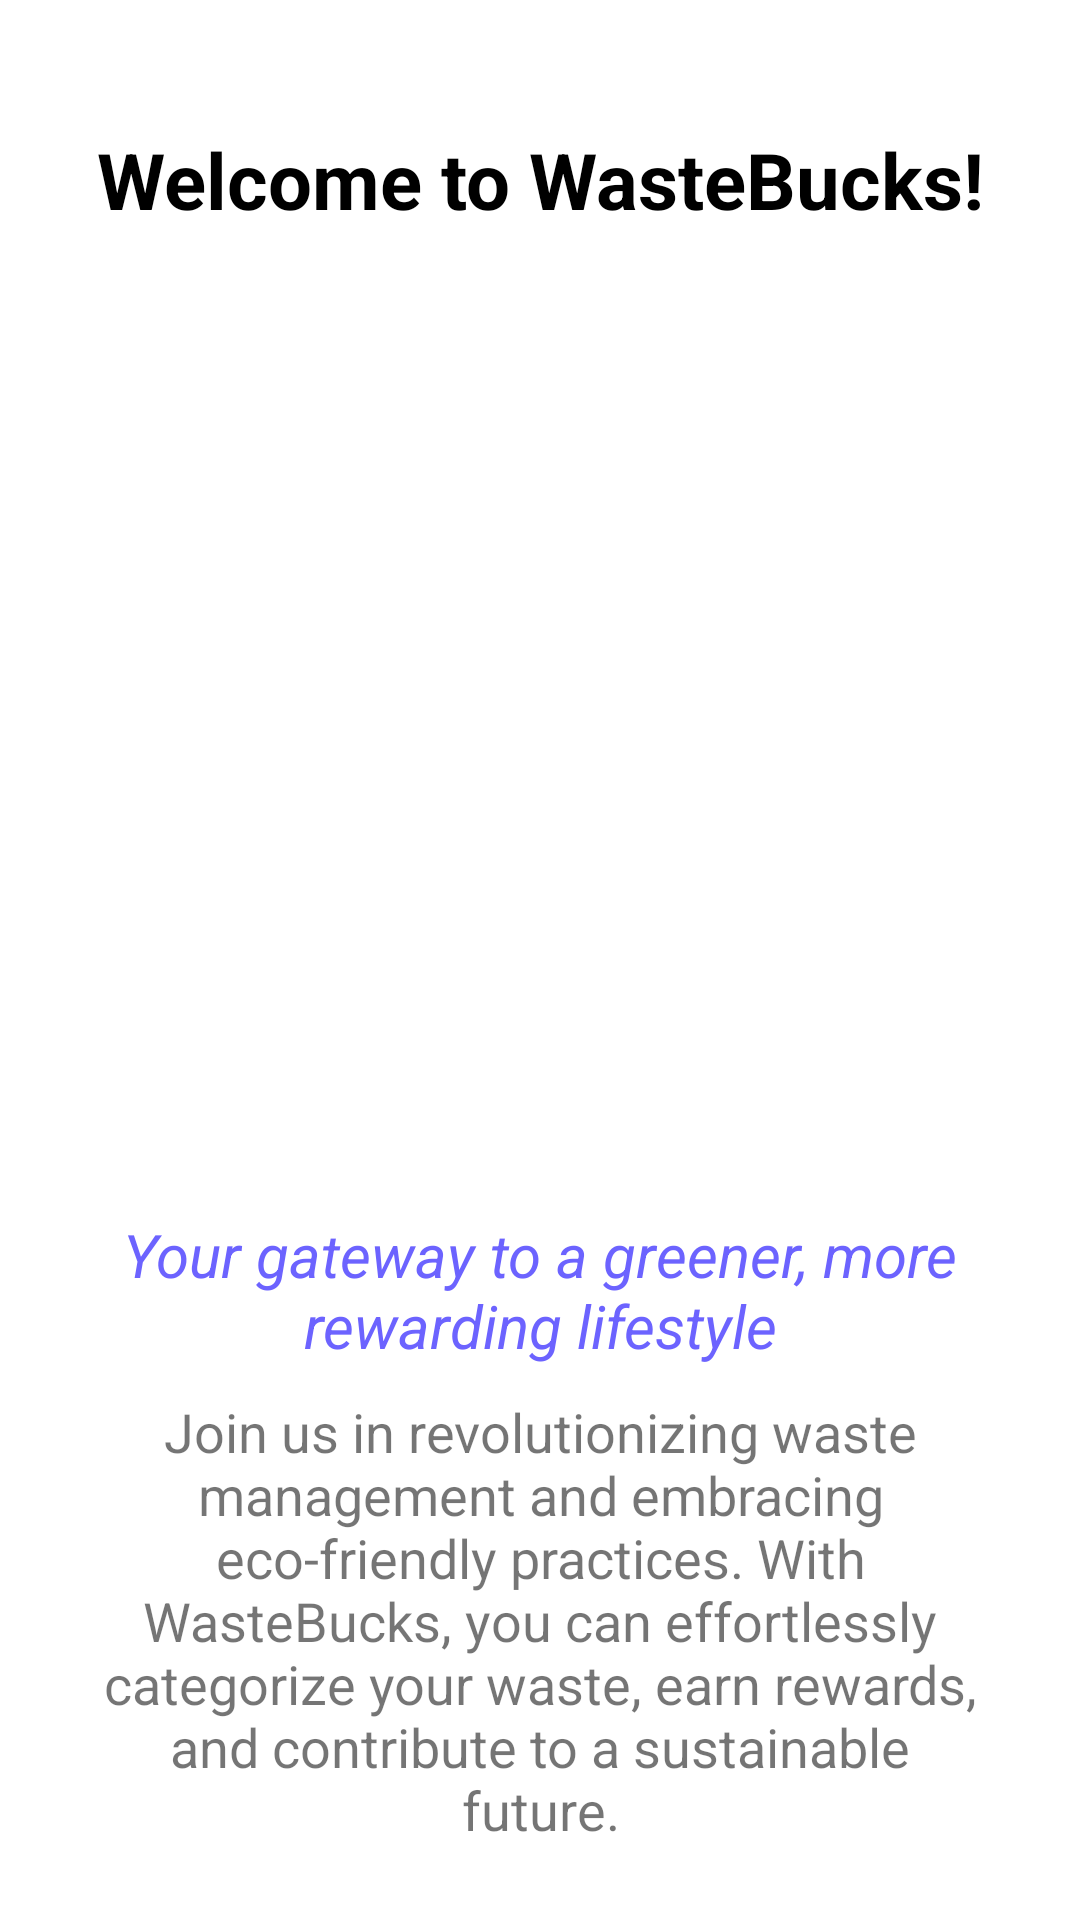

Reconstruct the res/layout file that produces this screen, plus the resources it refers to.
<!-- AndroidManifest.xml: application theme Theme.WasteBucks -->
<!-- res/layout/fragment_onboarding1.xml -->
<?xml version="1.0" encoding="utf-8"?>
<androidx.constraintlayout.widget.ConstraintLayout xmlns:android="http://schemas.android.com/apk/res/android"
    xmlns:app="http://schemas.android.com/apk/res-auto"
    xmlns:tools="http://schemas.android.com/tools"
    android:layout_width="match_parent"
    android:layout_height="match_parent"
    tools:context=".fragments.onboarding1">

    <com.google.android.material.imageview.ShapeableImageView
        android:id="@+id/imageView2"
        android:layout_width="match_parent"
        android:layout_height="280dp"
        android:src="@drawable/onboarding1_illustration"
        app:layout_constraintEnd_toEndOf="@id/textView"
        app:layout_constraintStart_toStartOf="@id/textView"
        app:layout_constraintTop_toBottomOf="@id/textView"
        android:layout_marginTop="15dp"
        android:scaleType="fitXY"
        android:layout_marginLeft="10dp"
        android:layout_marginRight="10dp"
        app:shapeAppearance="@style/customRoundedImageView"/>

    <TextView
        android:id="@+id/textView"
        android:layout_width="wrap_content"
        android:layout_height="50dp"
        android:layout_marginBottom="57dp"
        android:text="Welcome to WasteBucks!"
        android:textColor="@color/black"
        android:textSize="26sp"
        android:textStyle="bold"
        android:gravity="center"
        app:layout_constraintEnd_toEndOf="parent"
        app:layout_constraintStart_toStartOf="parent"
        app:layout_constraintTop_toTopOf="parent"
        android:layout_marginTop="35dp"/>

    <TextView
        android:id="@+id/textView2"
        android:layout_height="60dp"
        android:layout_width="wrap_content"
        android:layout_marginTop="20dp"
        android:paddingHorizontal="15dp"
        android:gravity="center"
        android:text="@string/heading_one"
        android:textColor="@color/violet"
        android:textStyle="italic"
        android:textSize="20sp"
        app:layout_constraintEnd_toEndOf="parent"
        app:layout_constraintStart_toStartOf="parent"
        app:layout_constraintTop_toBottomOf="@+id/imageView2"/>
    <TextView
        android:id="@+id/textView3"
        android:layout_width="wrap_content"
        android:layout_height="150dp"
        android:layout_marginTop="5dp"
        android:paddingHorizontal="30dp"
        android:gravity="center"
        android:text="@string/onboarding_one_subject"
        android:textSize="18sp"
        app:layout_constraintEnd_toEndOf="parent"
        app:layout_constraintStart_toStartOf="parent"
        app:layout_constraintTop_toBottomOf="@+id/textView2"/>
</androidx.constraintlayout.widget.ConstraintLayout>
<!-- resources referenced by this layout -->
<resources>
  <color name="black">#FF000000</color>
  <color name="violet">#6C63FF</color>
  <string name="heading_one">Your gateway to a greener, more rewarding lifestyle</string>
  <string name="onboarding_one_subject">Join us in revolutionizing waste management and embracing eco-friendly practices. With WasteBucks, you can effortlessly categorize your waste, earn rewards, and contribute to a sustainable future.</string>
  <style name="customRoundedImageView">
  		<item name="cornerFamily">rounded</item>
  		<item name="cornerSize">15dp</item>
  	</style>
  <style name="Theme.WasteBucks" parent="Theme.MaterialComponents.DayNight.DarkActionBar">
          
          <item name="colorPrimary">@color/next_btn</item>
          <item name="colorPrimaryVariant">@color/purple_700</item>
          <item name="colorOnPrimary">@color/white</item>
          
          <item name="colorSecondary">@color/teal_200</item>
          <item name="colorSecondaryVariant">@color/teal_700</item>
          <item name="colorOnSecondary">@color/black</item>
          
          <item name="android:statusBarColor">#E1EBF4</item>
          
      </style>
  <color name="next_btn">#42ABA4</color>
  <color name="purple_700">#FF3700B3</color>
  <color name="white">#FFFFFFFF</color>
  <color name="teal_200">#FF03DAC5</color>
  <color name="teal_700">#FF018786</color>
</resources>
